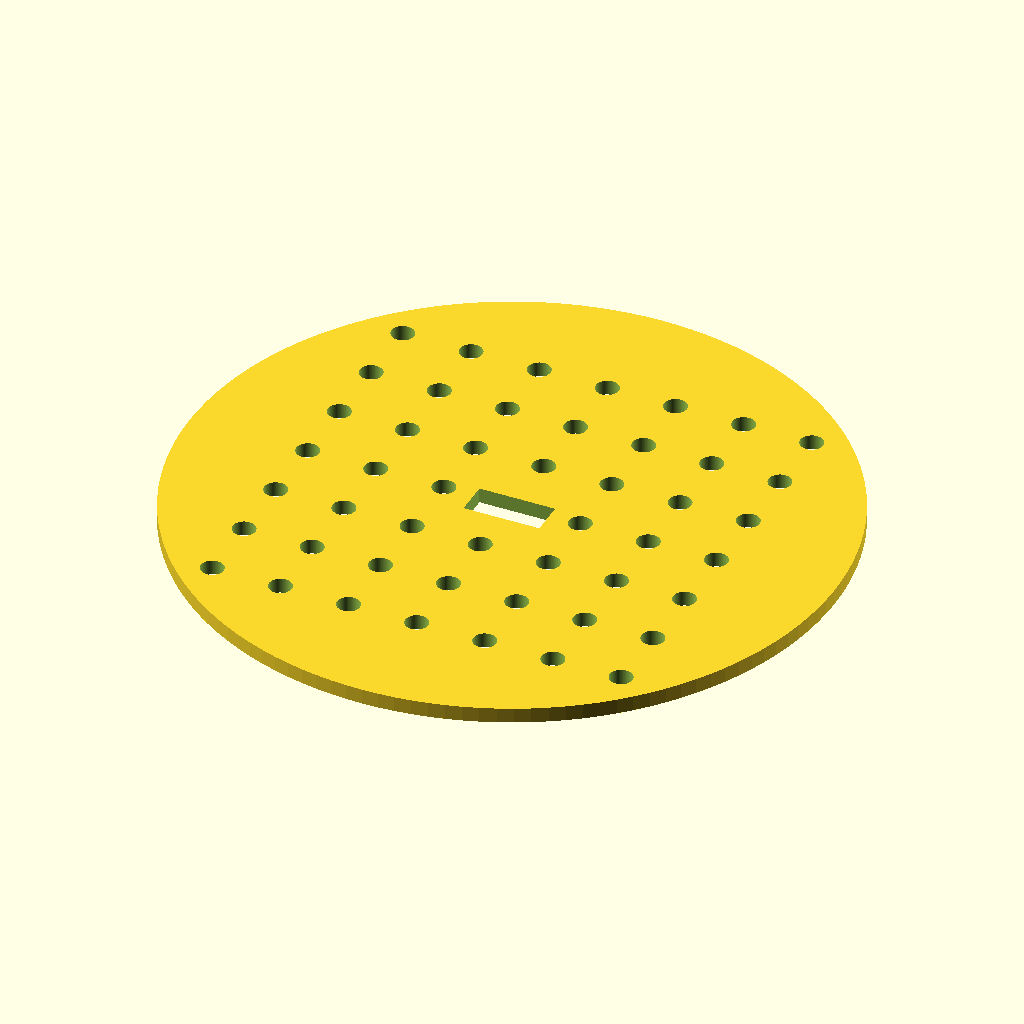
Cell 1: the model at its default parameters.
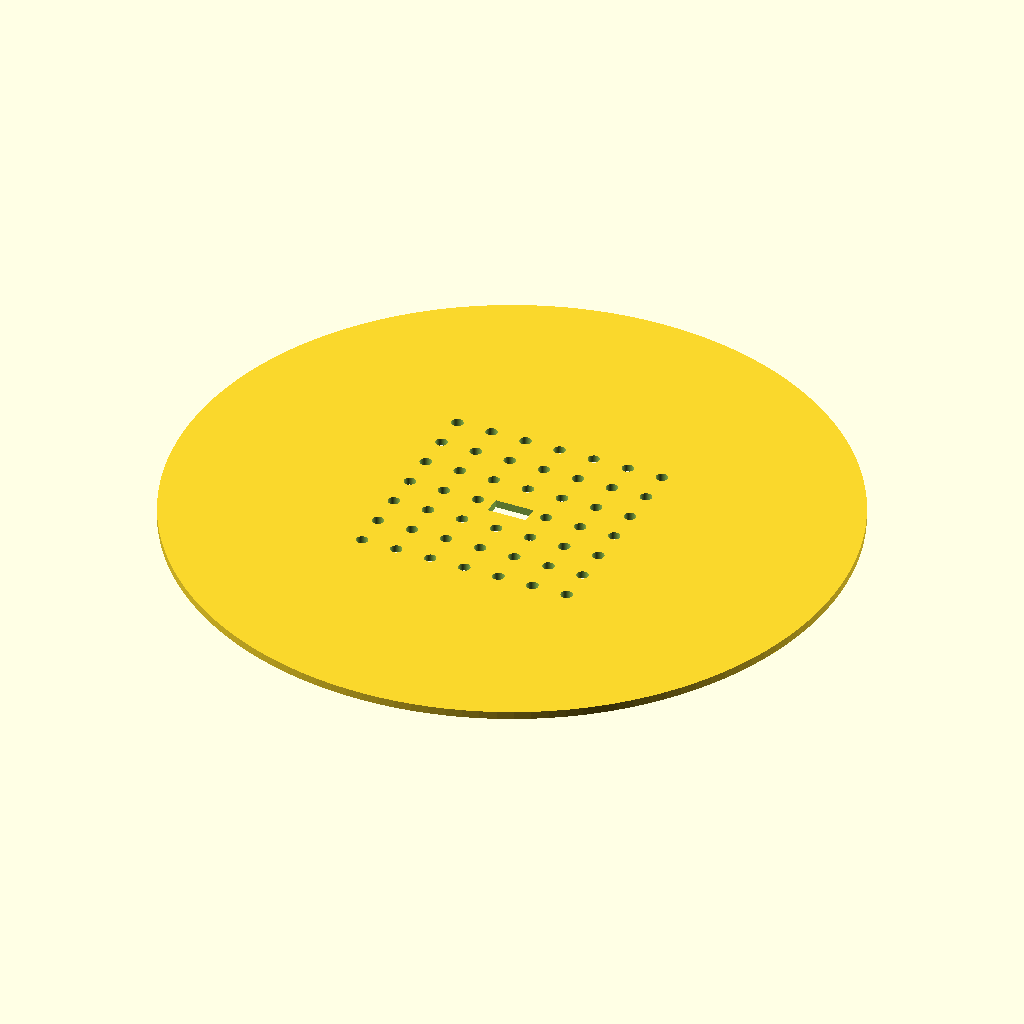
Cell 2: the same model with disc_d = 170.
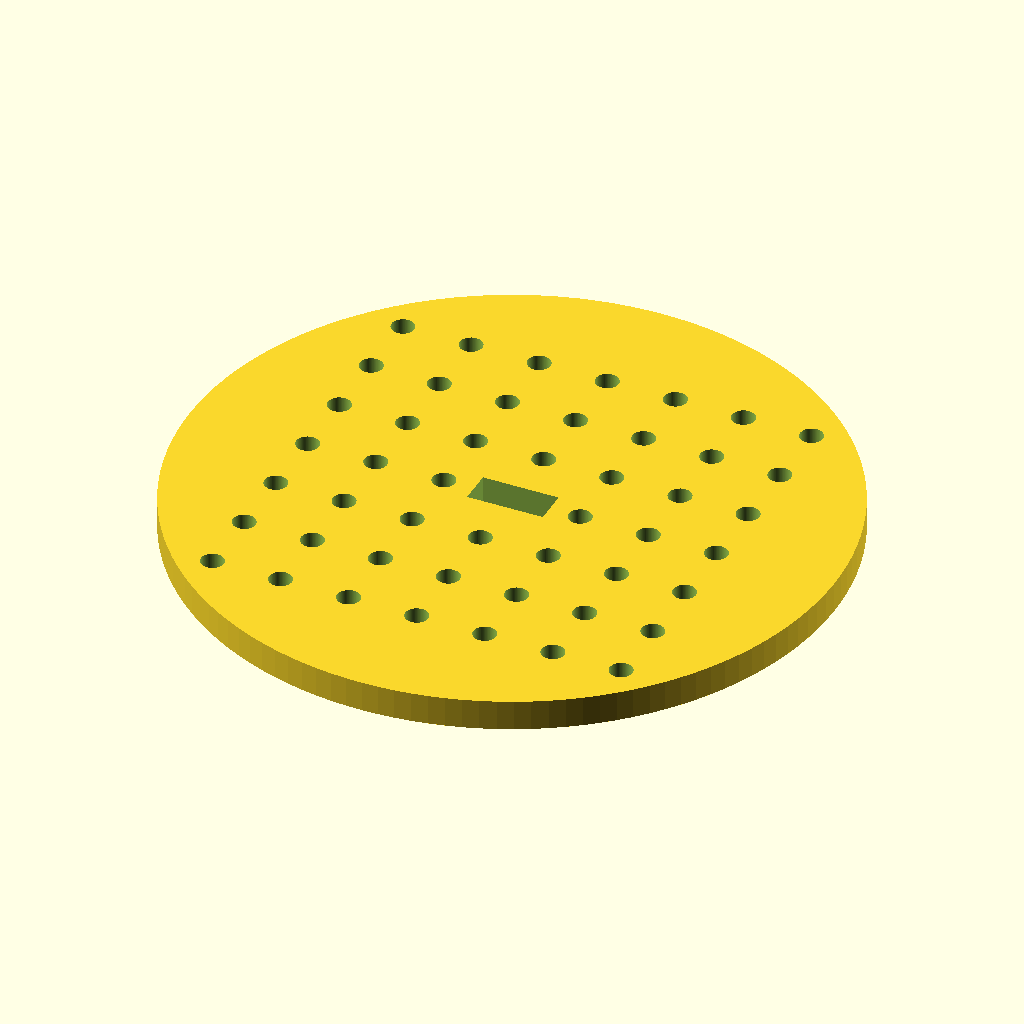
Cell 3: the same model with disc_t = 4.
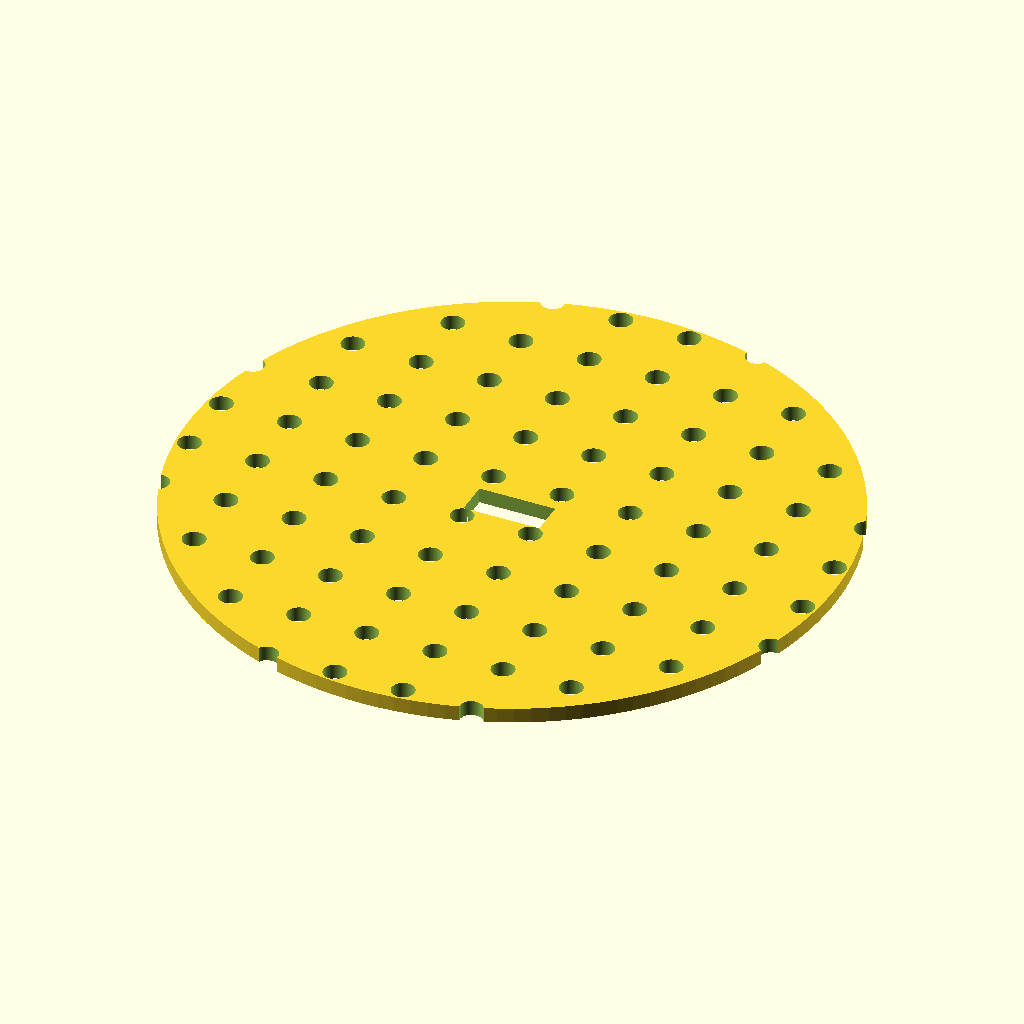
Cell 4 — hole_n set to 14, the other parameters unchanged.
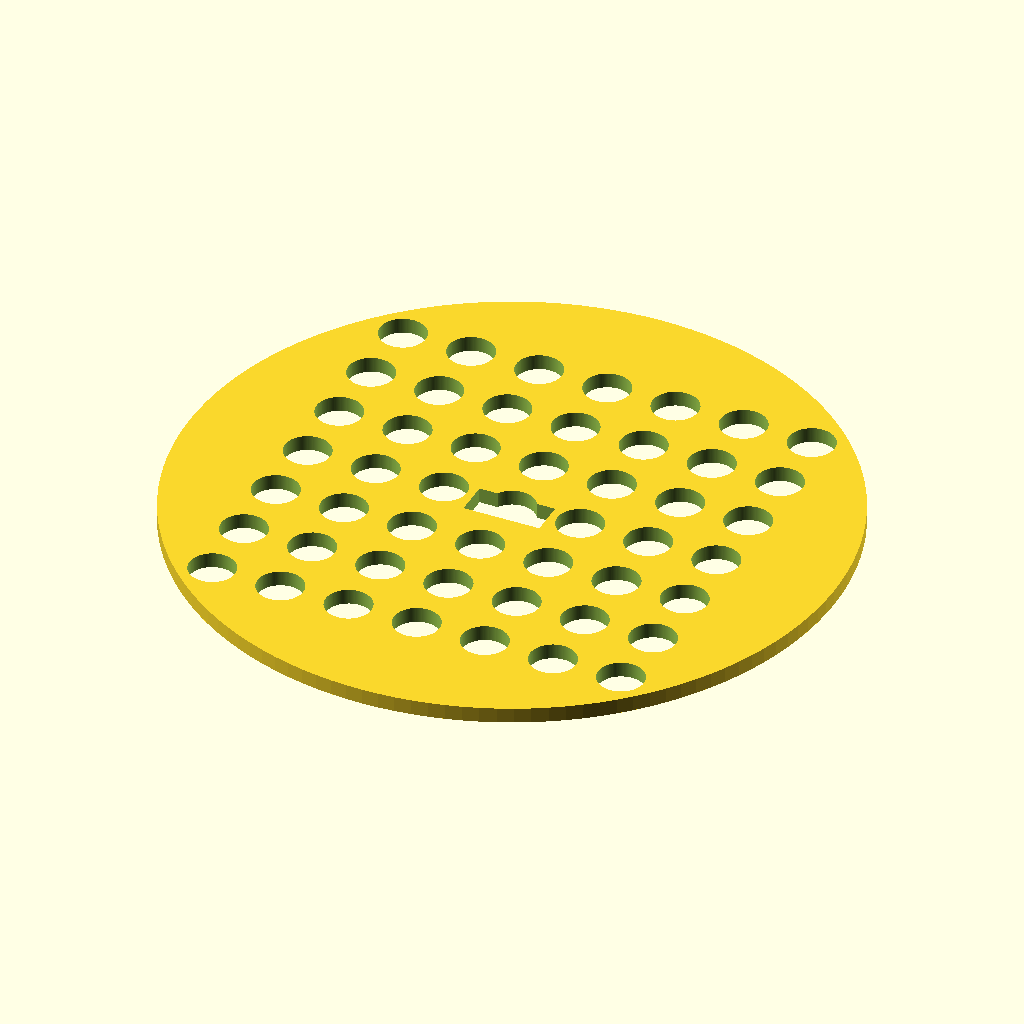
Cell 5: the same model with hole_d = 6.
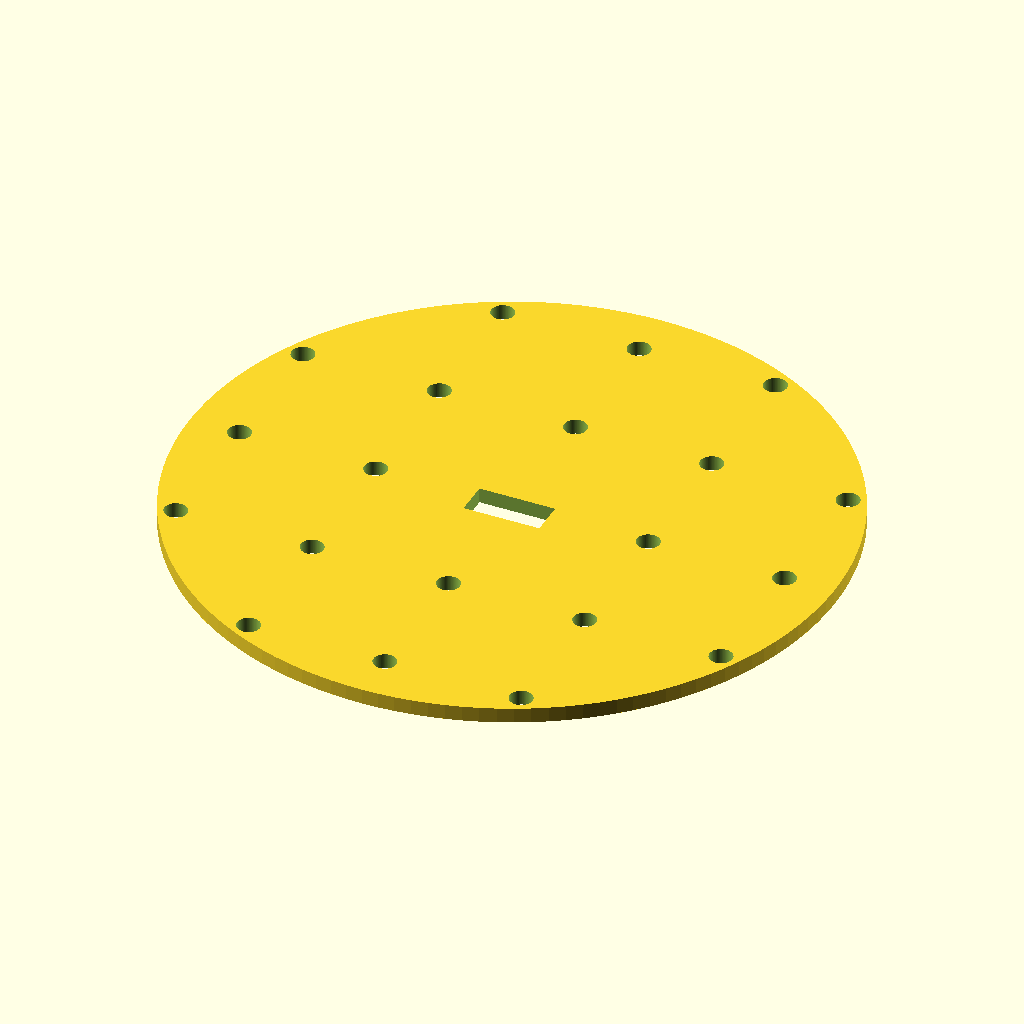
Cell 6 — hole_pitch set to 18, the other parameters unchanged.
The same orthographic view direction (rotation 55°, 0°, 25°; colour scheme Cornfield) for every cell, with the view re-fitted per cell, so scale and position can differ between cells.
The OpenSCAD source (bench/results/gpu-v10-g3/code/scadcoder-v10/seed_sowing_template_s3_a1.scad):
// Sowing template for a 90 mm Petri dish
// Print orientation: flat on bed, z = 0 upward

// ---- Disc ----
disc_d      = 85;    // disc diameter
disc_t      = 2;     // disc thickness

// ---- Hole grid ----
hole_n      = 7;     // holes per side (7 x 7)
hole_d      = 3;     // hole diameter
hole_pitch  = 9;     // centre-to-centre spacing

// ---- Notch ----
notch_w     = 10;    // notch width (X)
notch_d     = 4;     // notch depth from rim (Y)

// ---- Misc ----
eps         = 0.5;   // cutter overshoot
$fn         = 128;   // curve resolution

difference() {
    // Main disc
    cylinder(d = disc_d, h = disc_t);

    // Grid of through-holes
    for (i = [0 : hole_n - 1])
        for (j = [0 : hole_n - 1])
            translate([(i - (hole_n - 1) / 2) * hole_pitch,
                       (j - (hole_n - 1) / 2) * hole_pitch,
                       -eps])
                cylinder(d = hole_d, h = disc_t + 2 * eps);

    // Rectangular orientation notch on the +Y rim
    translate([-notch_w / 2, disc_t / 2 - notch_d, -eps])
        cube([notch_w, notch_d + eps, disc_t + 2 * eps]);
}
Customizer parameters (derived from the source; name, type, default, range or options):
disc_d: number, default 85
disc_t: number, default 2
hole_n: number, default 7
hole_d: number, default 3
hole_pitch: number, default 9
notch_w: number, default 10
notch_d: number, default 4
eps: number, default 0.5
